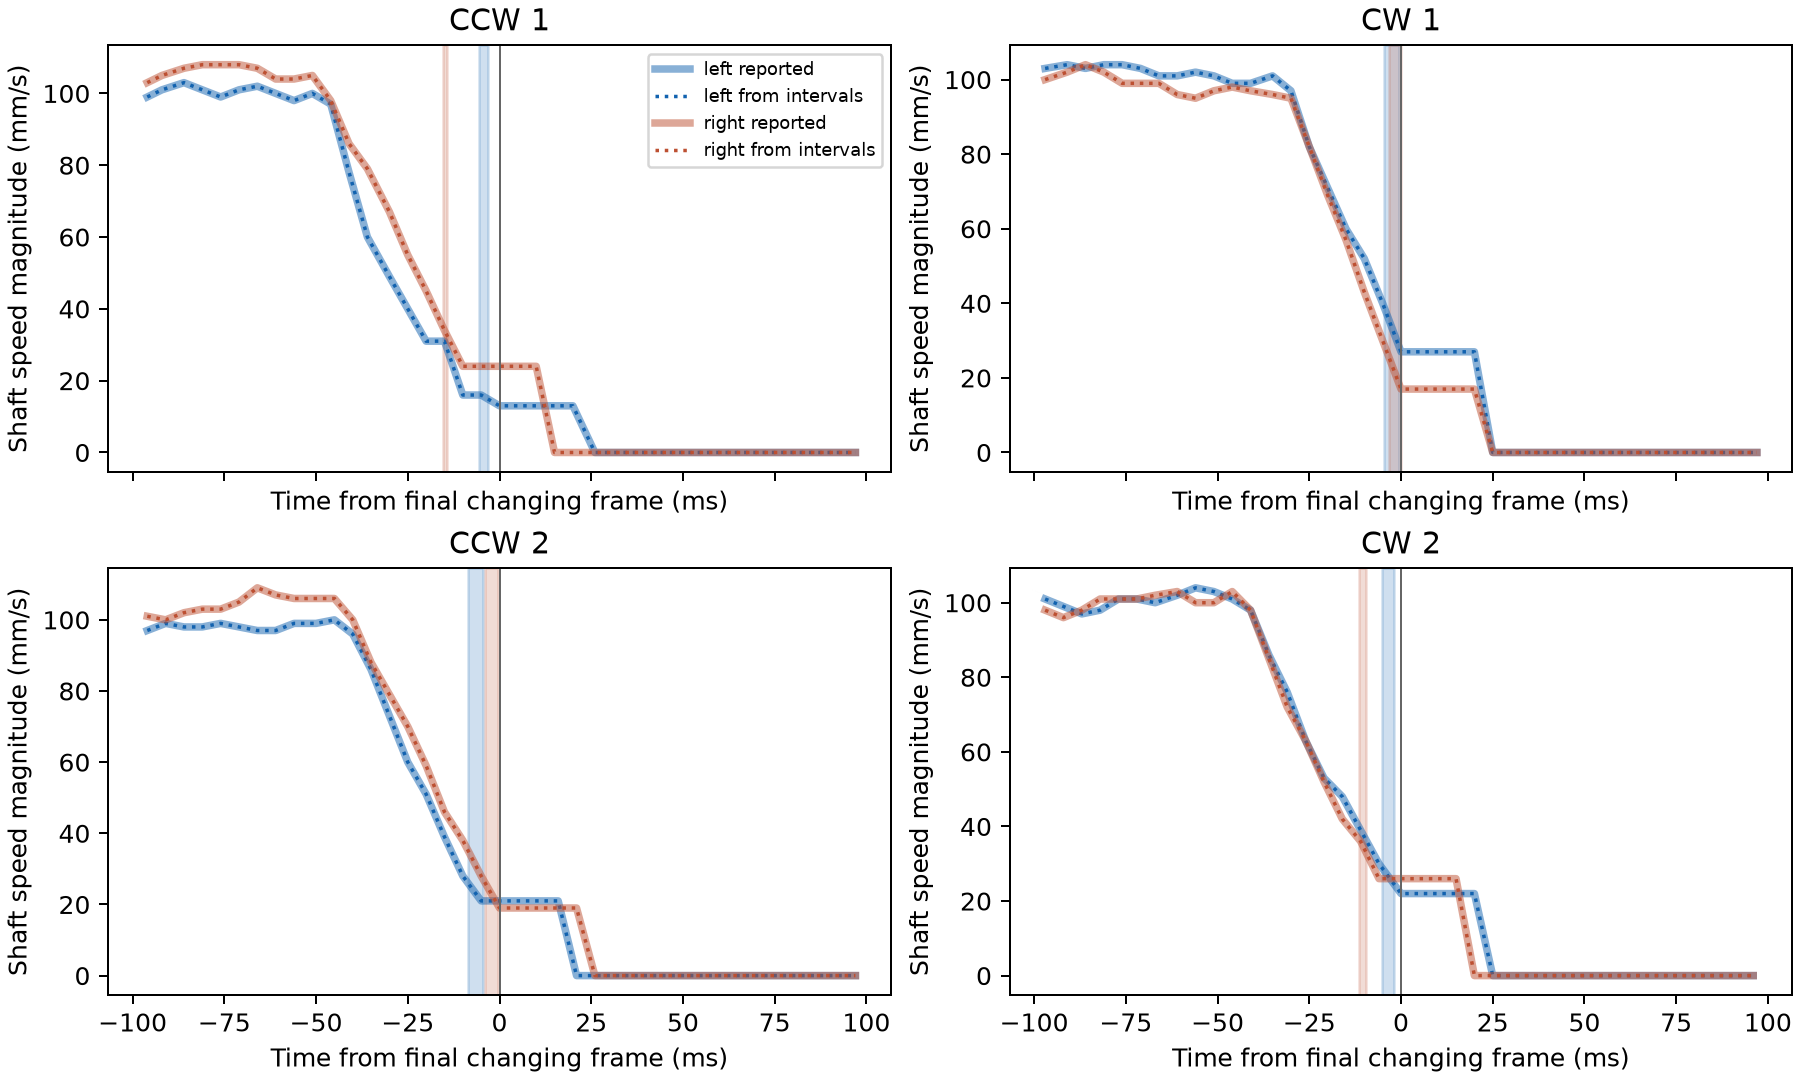

Source data for this figure (header and first rows):
turn, side, samples, report_mae_mmps, frame_count_mae_mmps, max_report_error_mmps, nominal_low_ms, nominal_high_ms, rounded_low_ms, rounded_high_ms
ccw_1, left, 39, 0.0, 7.928, 0.0, -5.0, -3.692, -5.5, -3.192
ccw_1, right, 39, 0.0, 7.409, 0.0, -14.76, -14.93, -15.26, -14.43
cw_1, left, 39, 0.0, 5.617, 0.0, -4.142, -1.172, -4.642, -0.6723
cw_1, right, 39, 0.0, 5.566, 0.0, -2.903, -0.4286, -3.403, 0.07142
ccw_2, left, 39, 0.0, 5.087, 0.0, -8.102, -5.0, -8.602, -4.5
ccw_2, right, 39, 0.0, 5.082, 0.0, -3.548, -0.799, -4.048, -0.299
cw_2, left, 39, 0.0, 5.505, 0.0, -4.651, -2.299, -5.151, -1.799
cw_2, right, 39, 0.0, 5.762, 0.0, -11.0, -10.13, -11.5, -9.63
